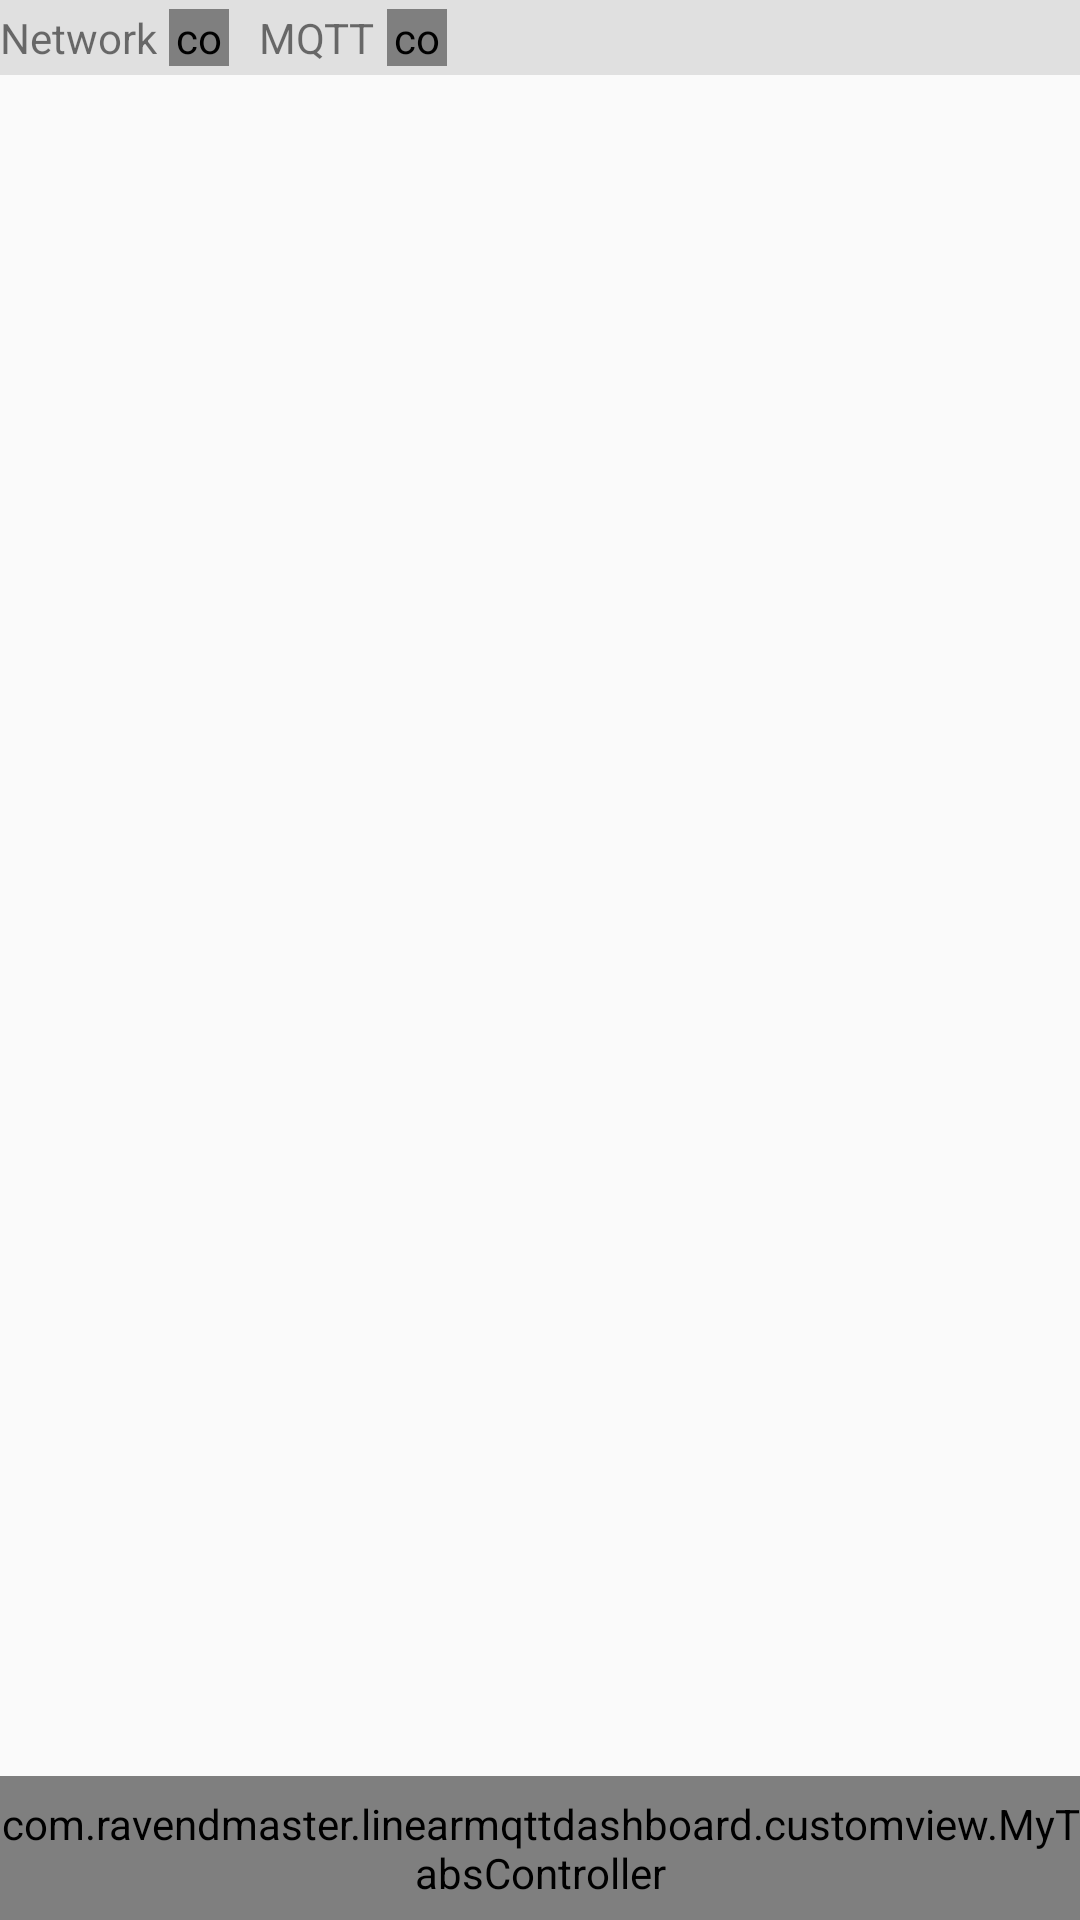

Android layout source for this screen:
<!-- AndroidManifest.xml: application theme MyTheme -->
<!-- res/layout/activity_main.xml -->
<?xml version="1.0" encoding="utf-8"?>
<RelativeLayout xmlns:android="http://schemas.android.com/apk/res/android"
    xmlns:ads="http://schemas.android.com/apk/res-auto"
    xmlns:tools="http://schemas.android.com/tools"
    android:layout_width="match_parent"
    android:layout_height="match_parent"
    tools:context=".activity.MainActivity">

    <LinearLayout
        android:id="@+id/linearLayout"
        android:layout_width="match_parent"
        android:layout_height="wrap_content"
        android:background="#E0E0E0"
        android:orientation="horizontal"
        android:paddingBottom="3dp"
        android:paddingTop="3dp">

        <TextView
            android:id="@+id/textView_text_connection"
            android:layout_width="wrap_content"
            android:layout_height="wrap_content"
            android:layout_gravity="center_vertical"
            android:paddingRight="4dp"
            android:text="@string/network_status"
            android:textAppearance="?android:attr/textAppearanceSmall"
            android:textSize="14sp" />

        <com.example.linearmqttdashboard.customview.RGBLEDView
            android:id="@+id/connection_status_RGBLed"
            android:layout_width="20dp"
            android:layout_height="match_parent"
            ads:size="64"
            ads:isOn="true"
            android:layout_gravity="center_vertical"
            ads:enabled="true" />


        <TextView
            android:id="@+id/textView_text_mqtt_broker"
            android:layout_width="wrap_content"
            android:layout_height="wrap_content"
            android:layout_gravity="center_vertical"
            android:paddingLeft="10dp"
            android:paddingRight="4dp"
            android:text="@string/mqtt_status"
            android:textAppearance="?android:attr/textAppearanceSmall"
            android:textSize="14sp" />

        <com.example.linearmqttdashboard.customview.RGBLEDView
            android:id="@+id/mqtt_broker_status_RGBLed"
            android:layout_width="20dp"
            android:layout_height="match_parent"
            ads:size="64"
            ads:isOn="true"
            android:layout_gravity="center_vertical"
            ads:enabled="true" />

    </LinearLayout>


    <FrameLayout xmlns:android="http://schemas.android.com/apk/res/android"
        android:id="@+id/container"
        android:layout_width="match_parent"
        android:layout_height="fill_parent"
        android:layout_below="@+id/linearLayout"
        android:layout_above="@+id/my_tabs_controller">
    </FrameLayout>


    <com.example.linearmqttdashboard.customview.MyTabsController
        android:id="@+id/my_tabs_controller"
        android:layout_width="match_parent"
        android:layout_height="48dp"
        android:layout_gravity="center_vertical"
        android:visibility="visible"
        android:layout_alignParentBottom="true"
        android:layout_alignParentLeft="true"
        android:layout_alignParentStart="true" />


</RelativeLayout>
<!-- resources referenced by this layout -->
<resources>
  <string name="mqtt_status" translatable="false">MQTT</string>
  <string name="network_status">Network</string>
  <style name="MyTheme" parent="MyTheme.Base">
      </style>
  <style name="MyTheme.Base" parent="Theme.AppCompat.Light.DarkActionBar">
          
          <item name="colorPrimary">#a159ff</item>
          
          <item name="colorPrimaryDark">#7e1aff</item>
          
          <item name="colorAccent">#95009f</item>
          
      </style>
</resources>
